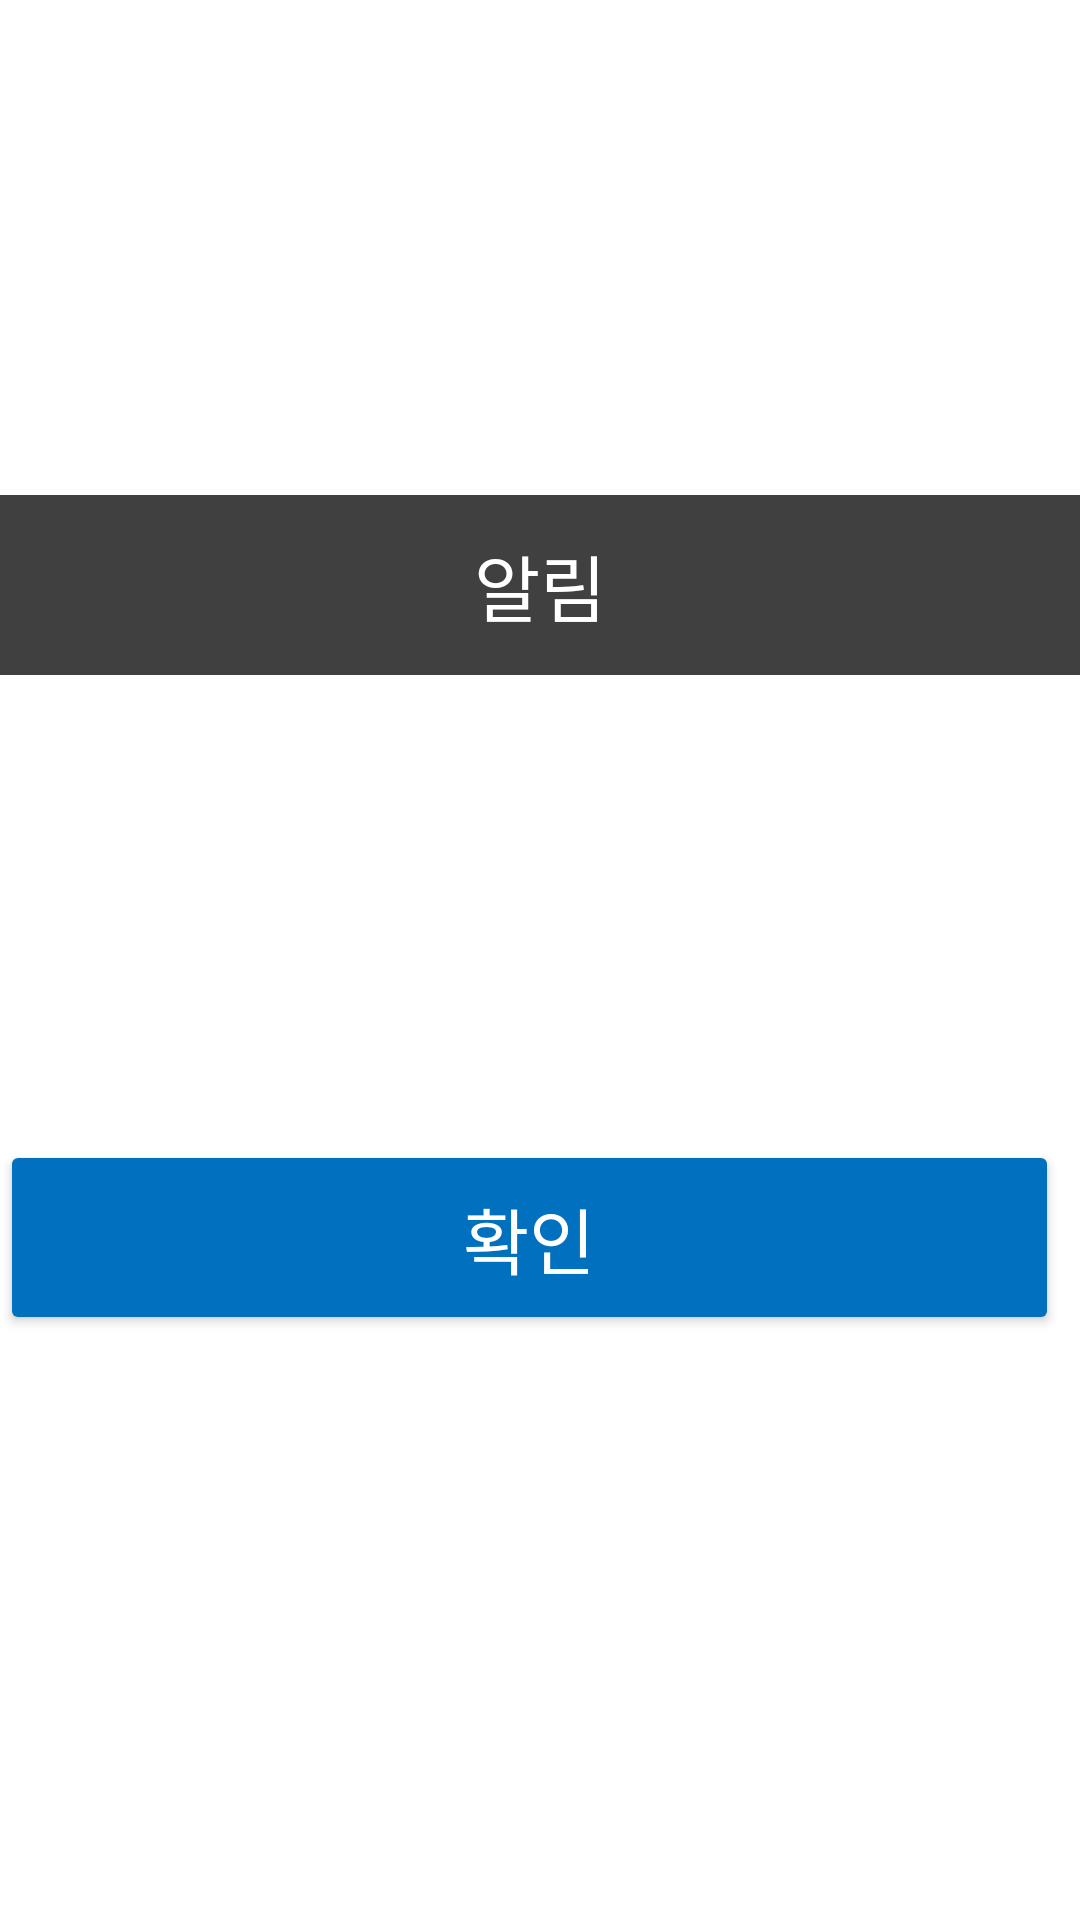

Reconstruct the res/layout file that produces this screen, plus the resources it refers to.
<!-- AndroidManifest.xml: application theme Theme.muff_secretphone -->
<!-- res/layout/dialog_simple.xml -->
<?xml version="1.0" encoding="utf-8"?>
<layout xmlns:android="http://schemas.android.com/apk/res/android"
    xmlns:app="http://schemas.android.com/apk/res-auto"
    xmlns:tools="http://schemas.android.com/tools">

    <FrameLayout
        android:layout_width="match_parent"
        android:layout_height="wrap_content">

        <LinearLayout
            android:layout_width="500dp"
            android:layout_height="wrap_content"
            android:background="@color/bg_color"
            android:orientation="vertical"
            android:layout_gravity="center"
            tools:ignore="UselessParent">

            <RelativeLayout
                android:layout_width="match_parent"
                android:layout_height="60dp"
                android:background="#404040"
                android:paddingHorizontal="30dp"
                android:paddingVertical="10dp">

                <TextView
                    android:id="@+id/tv_title"
                    android:layout_width="wrap_content"
                    android:layout_height="wrap_content"
                    android:text="@string/notice"
                    android:textSize="24sp"
                    android:textColor="@android:color/white"
                    android:fontFamily="@font/notosanscjkkrbold"
                    android:includeFontPadding="false"
                    android:layout_centerInParent="true" />
            </RelativeLayout>

            <LinearLayout
                android:layout_width="match_parent"
                android:layout_height="wrap_content"
                android:background="@android:color/white"
                android:gravity="center"
                android:orientation="vertical"
                android:paddingHorizontal="70dp"
                android:paddingVertical="30dp">

                <TextView
                    android:id="@+id/tv_message"
                    android:layout_width="match_parent"
                    android:layout_height="wrap_content"
                    android:gravity="center"
                    android:lineSpacingExtra="5dp"
                    android:minHeight="125dp"
                    android:paddingStart="10dp"
                    android:paddingTop="17.5dp"
                    android:paddingEnd="10dp"
                    android:paddingBottom="10dp"
                    android:textColor="@android:color/black"
                    android:textSize="21sp"
                    app:layout_constraintTop_toBottomOf="@id/tv_title" />

                <LinearLayout
                    android:layout_width="match_parent"
                    android:layout_height="wrap_content"
                    android:baselineAligned="false"
                    android:orientation="horizontal">

                    <Button
                        android:id="@+id/btn_confirm"
                        android:layout_width="match_parent"
                        android:layout_height="65dp"
                        android:backgroundTint="#0070BF"
                        android:text="@string/confirm"
                        android:textSize="24sp"
                        android:textColor="#FFFFFF"
                        android:layout_marginEnd="7dp"
                        android:fontFamily="@font/notosanscjkkrbold"
                        android:includeFontPadding="false" />
                </LinearLayout>
            </LinearLayout>
        </LinearLayout>
    </FrameLayout>
</layout>
<!-- resources referenced by this layout -->
<resources>
  <color name="bg_color">#F9F9F9</color>
  <string name="confirm">확인</string>
  <string name="notice">알림</string>
  <style name="Theme.muff_secretphone" parent="Theme.MaterialComponents.Light.DarkActionBar">
          
          <item name="colorPrimary">@color/colorPrimary</item>
          <item name="colorPrimaryVariant">@color/purple_700</item>
          <item name="colorOnPrimary">@color/white</item>
          
          <item name="colorSecondary">@color/teal_200</item>
          <item name="colorSecondaryVariant">@color/teal_700</item>
          <item name="colorOnSecondary">@color/black</item>
          
          <item name="android:statusBarColor">?attr/colorPrimaryVariant</item>
          
          <item name="colorPrimaryDark">@color/colorPrimaryDark</item>
          <item name="colorAccent">@color/colorAccent</item>
          <item name="windowActionBar">false</item>
          <item name="windowNoTitle">true</item>
      </style>
  <color name="colorPrimary">#008577</color>
  <color name="purple_700">#FF3700B3</color>
  <color name="white">#FFFFFFFF</color>
  <color name="teal_200">#FF03DAC5</color>
  <color name="teal_700">#FF018786</color>
  <color name="black">#FF000000</color>
  <color name="colorPrimaryDark">@color/black_effective</color>
  <color name="colorAccent">@color/sky</color>
  <color name="black_effective">#2A2A2A</color>
  <color name="sky">#00AFEC</color>
</resources>
